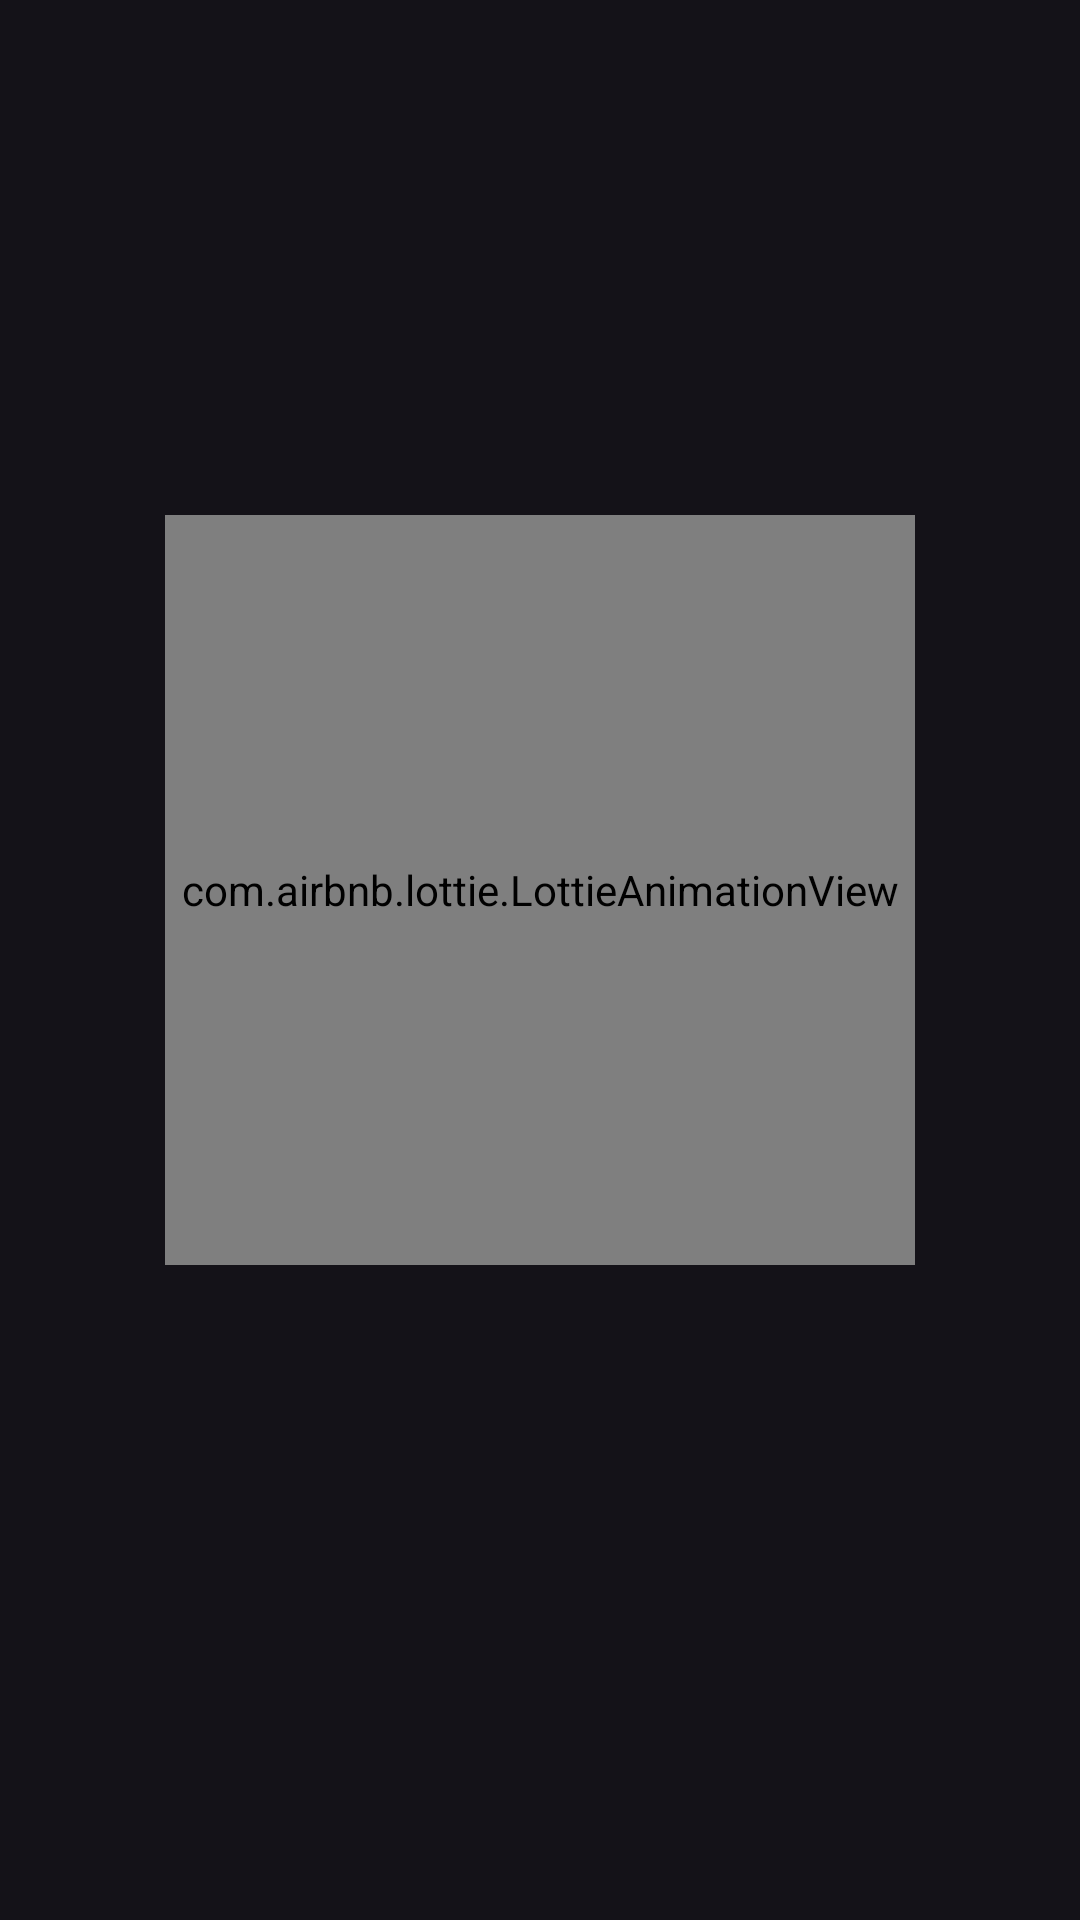

Write the Android layout XML for this screen, with the resource values it uses.
<!-- AndroidManifest.xml: application theme Theme.HackOverflow -->
<!-- res/layout/fragment_online_notice.xml -->
<?xml version="1.0" encoding="utf-8"?>
<layout xmlns:android="http://schemas.android.com/apk/res/android"
    xmlns:tools="http://schemas.android.com/tools"
    xmlns:app="http://schemas.android.com/apk/res-auto">

    <data>

    </data>

    <androidx.constraintlayout.widget.ConstraintLayout
        android:layout_width="match_parent"
        android:layout_height="match_parent"
        android:orientation="vertical"
        tools:context=".ui.OnlineNoticeFragment">

        <LinearLayout
            android:layout_width="match_parent"
            android:layout_height="wrap_content"
            app:layout_constraintBottom_toBottomOf="parent"
            app:layout_constraintEnd_toEndOf="parent"
            app:layout_constraintStart_toStartOf="parent"
            app:layout_constraintTop_toTopOf="parent"
            android:orientation="vertical">
            <com.airbnb.lottie.LottieAnimationView
                android:layout_width="250dp"
                android:layout_height="250dp"
                android:layout_gravity="center"

                app:lottie_autoPlay="true"
                app:lottie_loop="true"
                app:lottie_rawRes="@raw/no_notice1" />

            <TextView
                android:id="@+id/noNoticeText"
                android:layout_width="match_parent"
                android:layout_height="wrap_content"
                android:layout_marginTop="25dp"
                android:textAlignment="center"
                android:layout_marginHorizontal="25dp"
                android:textColor="@color/white"
                android:fontFamily="@font/fira_code_medium"
                android:textSize="16sp"
                android:text=""/>
        </LinearLayout>


    </androidx.constraintlayout.widget.ConstraintLayout>
</layout>
<!-- resources referenced by this layout -->
<resources>
  <color name="white">#FFFFFFFF</color>
  <style name="Theme.HackOverflow" parent="Theme.Material3.Dark.NoActionBar">
          
          <item name="colorPrimary">@color/drac_purple</item>
          <item name="colorPrimaryVariant">@color/drac_white</item>
          <item name="colorOnPrimary">@color/drac_bg</item>
          
          <item name="colorSecondary">@color/drac_purple</item>
          <item name="colorSecondaryVariant">@color/drac_white</item>
          <item name="colorOnSecondary">@color/drac_bg</item>
          
          <item name="android:statusBarColor">@color/drac_dark</item>
          
      </style>
  <color name="drac_purple">#9580ff</color>
  <color name="drac_white">#f8f8f2</color>
  <color name="drac_bg">#1F212A</color>
  <color name="drac_dark">#15171B</color>
</resources>
